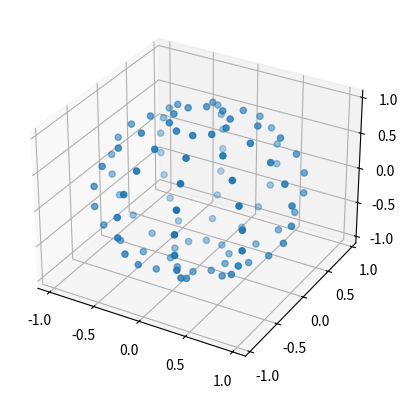

Write Python code to recreate this figure.
#!/usr/bin/env python
import numpy as np

# generate coordinates on a sphere
# exclude poles and avoid duplication on phi seam
n = 10 
u,v = np.meshgrid( np.linspace(0,np.pi,n+2)[1:-1], np.linspace(0,2*np.pi,n+1)[:-1] )
uu = u.ravel()
vv = v.ravel()
assert len(uu) == len(vv) == n*n
nn = n*n

sph = np.zeros( [nn, 3] )
sph[:,0] = np.sin(uu)*np.cos(vv)  
sph[:,1] = np.sin(uu)*np.sin(vv)  
sph[:,2] = np.cos(uu)  

# plot the sphere positions
import matplotlib.pyplot as plt 
from mpl_toolkits.mplot3d import Axes3D
plt.ion()

fig = plt.figure()
ax = fig.add_subplot(111, projection='3d')

ax.scatter3D( sph[:,0], sph[:,1], sph[:,2]  )
plt.show()








